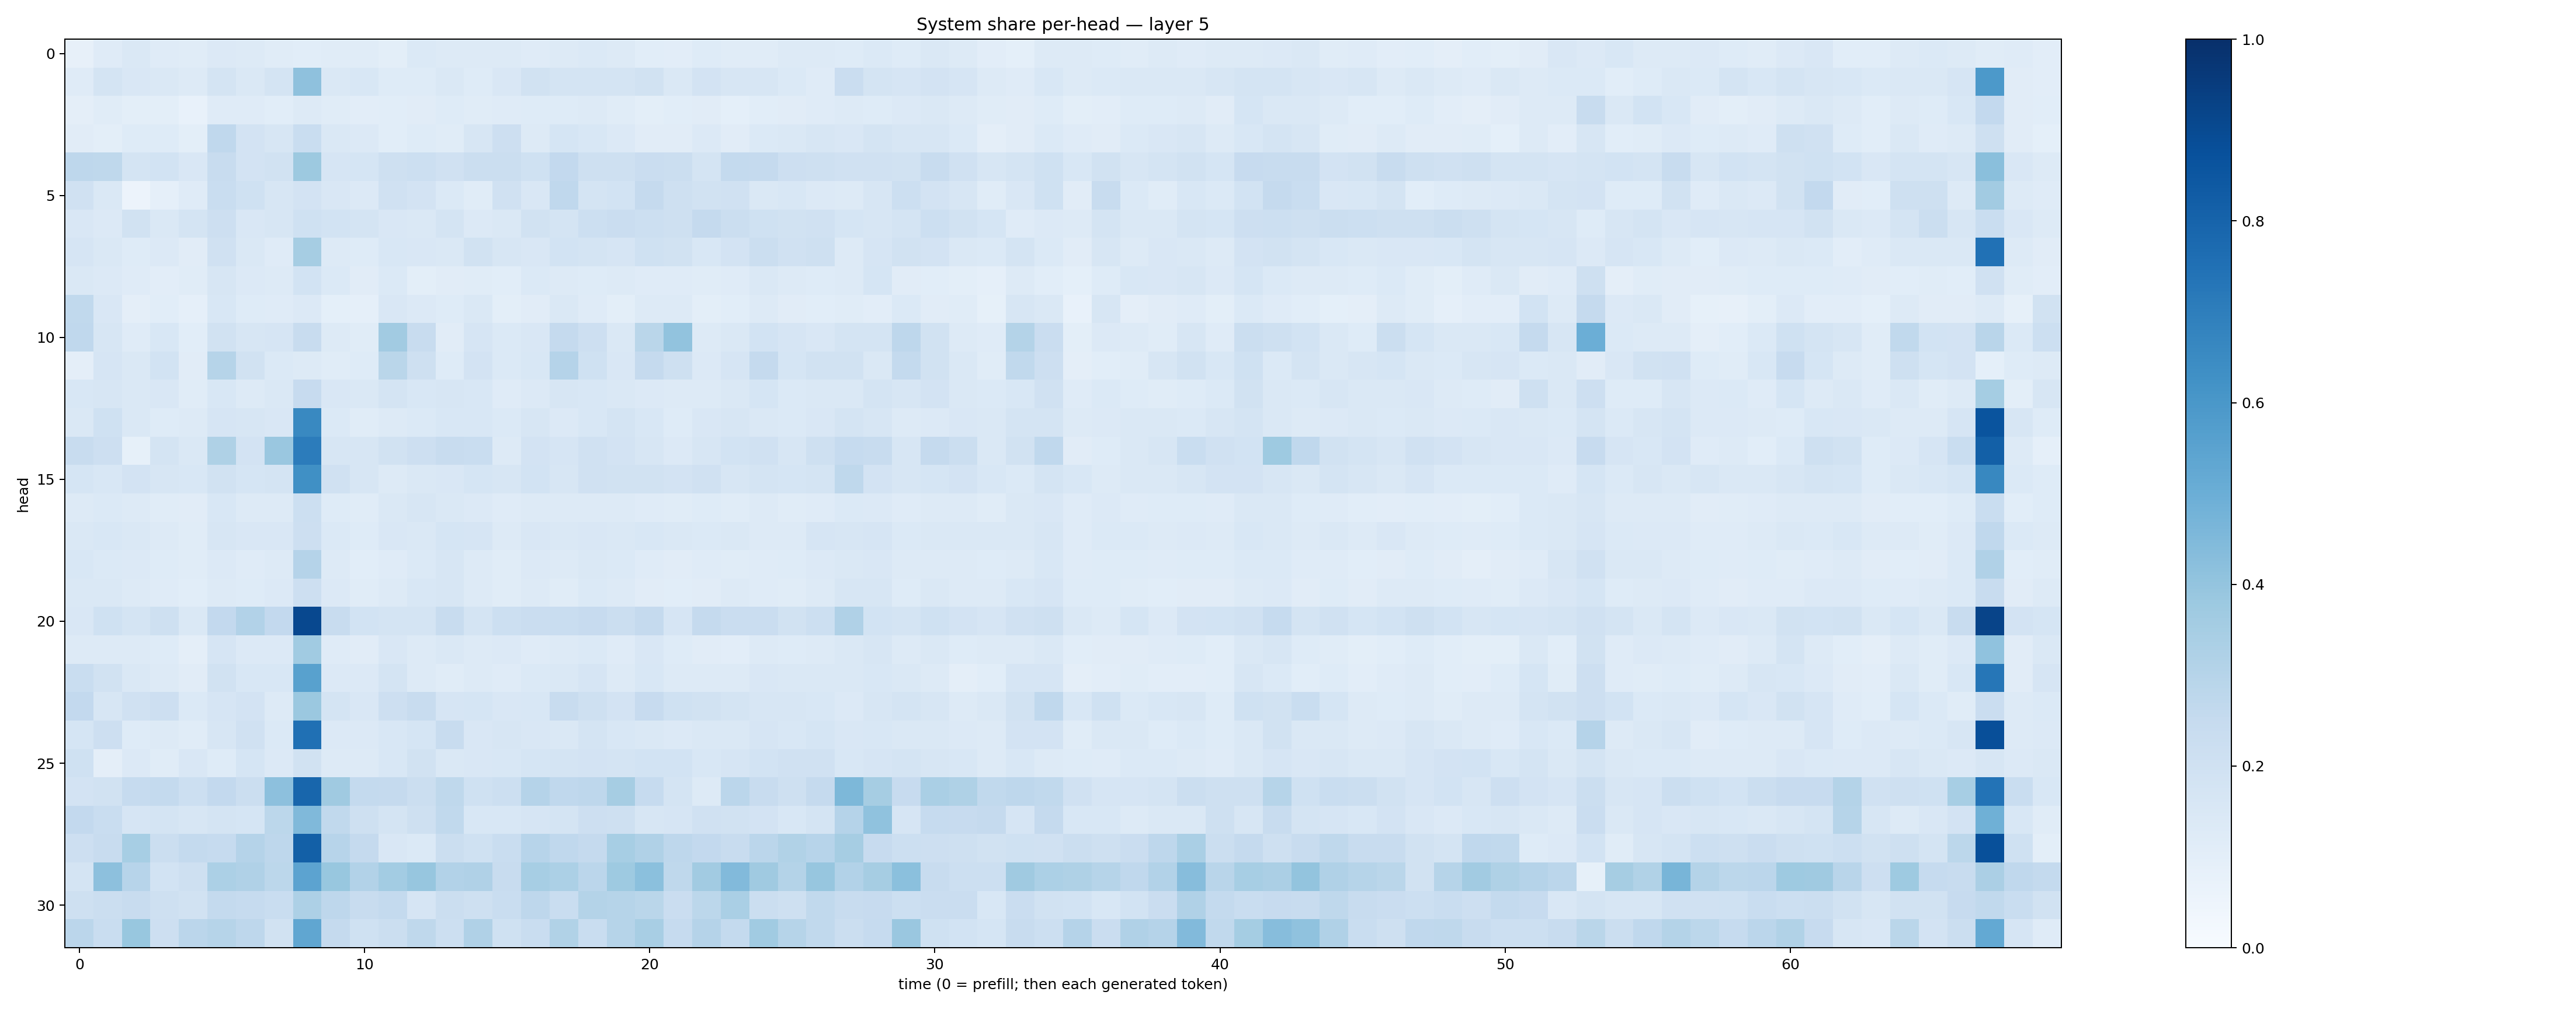

The table this chart was drawn from, first rows:
0.07822982, 0.11844171, 0.14176774, 0.12014677, 0.11360313, 0.13361196, 0.12502113, 0.114631794, 0.107332096, 0.11473125, 0.1165548, 0.098964475, 0.13684775, 0.12508434, 0.12893899, 0.13279751, 0.117763035, 0.1261953, 0.1389813, 0.12703682, 0.10862209, 0.102185465, 0.123489335, 0.1144605
0.1207, 0.1741, 0.1487, 0.1431, 0.1273, 0.1771, 0.1466, 0.176, 0.4111, 0.1438, 0.156, 0.1238, 0.1213, 0.1454, 0.1215, 0.152, 0.1905, 0.1747, 0.1724, 0.1752, 0.1922, 0.1482, 0.1816, 0.1634
0.09599, 0.1142, 0.09788, 0.099, 0.07722, 0.1205, 0.1173, 0.1086, 0.1304, 0.1153, 0.104, 0.1062, 0.1111, 0.1214, 0.1138, 0.1204, 0.1238, 0.1246, 0.1287, 0.1135, 0.1014, 0.1064, 0.1095, 0.09079
0.1102, 0.1002, 0.1247, 0.1217, 0.1012, 0.2677, 0.1806, 0.1626, 0.2327, 0.1474, 0.1332, 0.1088, 0.124, 0.1139, 0.1627, 0.2144, 0.1323, 0.1717, 0.1549, 0.1357, 0.1131, 0.11, 0.134, 0.111
0.2759, 0.2728, 0.174, 0.1841, 0.1513, 0.237, 0.1819, 0.1905, 0.3774, 0.1649, 0.1683, 0.2073, 0.2165, 0.1969, 0.2227, 0.2238, 0.2027, 0.2581, 0.2095, 0.2069, 0.2299, 0.2254, 0.1728, 0.256
0.1954, 0.1477, 0.05569, 0.08809, 0.1209, 0.2327, 0.2016, 0.1578, 0.1819, 0.1523, 0.1337, 0.1986, 0.1798, 0.1377, 0.1138, 0.1976, 0.1509, 0.2677, 0.1778, 0.1843, 0.2515, 0.2089, 0.19, 0.1953
0.1513, 0.1344, 0.1939, 0.148, 0.1746, 0.2136, 0.1493, 0.1596, 0.1994, 0.1871, 0.1765, 0.1507, 0.1447, 0.1791, 0.1365, 0.145, 0.1912, 0.1752, 0.215, 0.2291, 0.2175, 0.2049, 0.2529, 0.22
0.1654, 0.1433, 0.1218, 0.1362, 0.1122, 0.1992, 0.1471, 0.1203, 0.3491, 0.1259, 0.1212, 0.1531, 0.1501, 0.1439, 0.1911, 0.1563, 0.1514, 0.1854, 0.1752, 0.1653, 0.2001, 0.1923, 0.1538, 0.1816
0.1412, 0.1361, 0.1184, 0.1031, 0.1167, 0.1587, 0.1359, 0.1269, 0.1837, 0.1393, 0.1106, 0.138, 0.0992, 0.1108, 0.1151, 0.1073, 0.1369, 0.1268, 0.1245, 0.1258, 0.1193, 0.1186, 0.1134, 0.1183
0.2654, 0.1499, 0.09542, 0.1057, 0.08786, 0.1554, 0.1228, 0.1178, 0.1349, 0.09031, 0.08925, 0.1508, 0.1363, 0.1231, 0.1413, 0.09832, 0.1095, 0.1436, 0.1202, 0.09965, 0.1293, 0.1257, 0.09796, 0.1082
0.2693, 0.1616, 0.1176, 0.1525, 0.1066, 0.1942, 0.1595, 0.1654, 0.2406, 0.1265, 0.1166, 0.3618, 0.2386, 0.1108, 0.1671, 0.1378, 0.1508, 0.252, 0.2114, 0.147, 0.288, 0.4033, 0.126, 0.1461
0.09714, 0.167, 0.1413, 0.1843, 0.1124, 0.2973, 0.1904, 0.1381, 0.1326, 0.1166, 0.1224, 0.2882, 0.2092, 0.1218, 0.1803, 0.139, 0.1539, 0.3012, 0.2003, 0.1512, 0.2508, 0.2075, 0.1362, 0.1649
0.1538, 0.1566, 0.1441, 0.1487, 0.1142, 0.1531, 0.1257, 0.1456, 0.2432, 0.1511, 0.1427, 0.1772, 0.1543, 0.1616, 0.1562, 0.1199, 0.1331, 0.158, 0.155, 0.1448, 0.1356, 0.1325, 0.1253, 0.1429
0.1464, 0.2004, 0.1454, 0.1227, 0.1323, 0.1673, 0.1617, 0.1514, 0.6595, 0.137, 0.1162, 0.1285, 0.1394, 0.1532, 0.1559, 0.1369, 0.1577, 0.1357, 0.1528, 0.1766, 0.1556, 0.1232, 0.1486, 0.1638
0.2355, 0.2116, 0.08427, 0.1765, 0.1418, 0.3212, 0.1816, 0.3834, 0.705, 0.1579, 0.1615, 0.1914, 0.2126, 0.2353, 0.2318, 0.1251, 0.1812, 0.167, 0.1982, 0.182, 0.1615, 0.1365, 0.1592, 0.1873
0.169, 0.1559, 0.1815, 0.1584, 0.1556, 0.195, 0.1693, 0.1787, 0.6316, 0.1985, 0.1612, 0.1296, 0.1437, 0.1499, 0.1686, 0.1585, 0.1855, 0.1572, 0.1956, 0.1901, 0.1875, 0.1818, 0.197, 0.1598
0.1257, 0.14, 0.1259, 0.1152, 0.1128, 0.154, 0.1316, 0.1292, 0.2158, 0.1228, 0.1133, 0.1438, 0.1585, 0.1483, 0.1342, 0.12, 0.1306, 0.1252, 0.1313, 0.1318, 0.1197, 0.1137, 0.1219, 0.1159
0.1418, 0.153, 0.1427, 0.1271, 0.1155, 0.1598, 0.1513, 0.1519, 0.2144, 0.1391, 0.1219, 0.1487, 0.146, 0.1685, 0.1671, 0.1302, 0.1498, 0.1417, 0.1515, 0.1469, 0.1561, 0.1423, 0.1404, 0.1437
0.1528, 0.1393, 0.1342, 0.1228, 0.1154, 0.1334, 0.1198, 0.1324, 0.303, 0.1282, 0.1081, 0.118, 0.137, 0.1624, 0.1279, 0.1172, 0.1364, 0.126, 0.1409, 0.14, 0.12, 0.11, 0.1208, 0.1167
0.1458, 0.1409, 0.1294, 0.1177, 0.1093, 0.1306, 0.1241, 0.1346, 0.2117, 0.1347, 0.1156, 0.1276, 0.156, 0.1587, 0.1318, 0.1151, 0.1291, 0.1157, 0.1396, 0.131, 0.112, 0.1076, 0.1106, 0.1277
0.1493, 0.2013, 0.1786, 0.2061, 0.1425, 0.2589, 0.3109, 0.2614, 0.9035, 0.2403, 0.1851, 0.172, 0.1727, 0.2421, 0.1733, 0.2186, 0.2277, 0.234, 0.2433, 0.2225, 0.251, 0.1673, 0.2502, 0.2267
0.1255, 0.1283, 0.1297, 0.1215, 0.09464, 0.1677, 0.1346, 0.1349, 0.3658, 0.1196, 0.1132, 0.1498, 0.1271, 0.1484, 0.1268, 0.1346, 0.1187, 0.1298, 0.1371, 0.1173, 0.1489, 0.1229, 0.1116, 0.1032
0.2326, 0.19, 0.141, 0.1303, 0.1131, 0.1891, 0.1543, 0.1534, 0.5551, 0.1352, 0.1346, 0.1767, 0.1319, 0.1171, 0.1256, 0.1174, 0.1388, 0.1433, 0.1669, 0.1281, 0.1542, 0.1256, 0.1269, 0.132
0.2595, 0.1627, 0.1959, 0.2121, 0.1385, 0.1665, 0.1801, 0.131, 0.3814, 0.1742, 0.1486, 0.2124, 0.235, 0.1662, 0.1718, 0.1487, 0.1558, 0.2368, 0.2094, 0.1807, 0.2426, 0.1996, 0.1922, 0.1749
0.1717, 0.2119, 0.125, 0.128, 0.1148, 0.158, 0.198, 0.1384, 0.7514, 0.1351, 0.1359, 0.156, 0.1715, 0.242, 0.151, 0.159, 0.1512, 0.1478, 0.1749, 0.1537, 0.1478, 0.1357, 0.1435, 0.145
0.2018, 0.09381, 0.1343, 0.1149, 0.1513, 0.1242, 0.1692, 0.1347, 0.1884, 0.1283, 0.1274, 0.156, 0.1923, 0.1412, 0.1504, 0.1529, 0.17, 0.1738, 0.1824, 0.175, 0.1856, 0.1864, 0.1534, 0.1675
0.1818, 0.191, 0.2473, 0.2571, 0.2172, 0.2587, 0.225, 0.4162, 0.7923, 0.3704, 0.2553, 0.2507, 0.2226, 0.2732, 0.2006, 0.2166, 0.3047, 0.2678, 0.2765, 0.3493, 0.2499, 0.1772, 0.1323, 0.283
0.2609, 0.2339, 0.1669, 0.1762, 0.1621, 0.177, 0.1708, 0.2808, 0.4463, 0.2643, 0.2064, 0.1792, 0.208, 0.2626, 0.1551, 0.1532, 0.1669, 0.1779, 0.2121, 0.2063, 0.1577, 0.1679, 0.198, 0.1944
0.2143, 0.2367, 0.3447, 0.2265, 0.2544, 0.2495, 0.3025, 0.2771, 0.8156, 0.293, 0.2528, 0.1519, 0.1399, 0.2259, 0.2003, 0.2325, 0.295, 0.2693, 0.2536, 0.3475, 0.3165, 0.2742, 0.2614, 0.2392
0.1725, 0.4141, 0.2951, 0.1851, 0.2107, 0.3294, 0.3187, 0.2787, 0.5446, 0.3871, 0.312, 0.3578, 0.3917, 0.3104, 0.3193, 0.2406, 0.3459, 0.3316, 0.2824, 0.374, 0.4218, 0.2718, 0.3604, 0.4428
0.2032, 0.2251, 0.2395, 0.2098, 0.1944, 0.2557, 0.2492, 0.2309, 0.3267, 0.2762, 0.2361, 0.255, 0.1661, 0.221, 0.2098, 0.231, 0.2738, 0.2339, 0.3068, 0.3003, 0.2854, 0.2291, 0.2787, 0.3393
0.2848, 0.2309, 0.3875, 0.2122, 0.2817, 0.299, 0.2738, 0.1923, 0.5325, 0.2509, 0.2021, 0.22, 0.2721, 0.2149, 0.3169, 0.2018, 0.2325, 0.3145, 0.2335, 0.2998, 0.34, 0.2487, 0.3019, 0.2574
